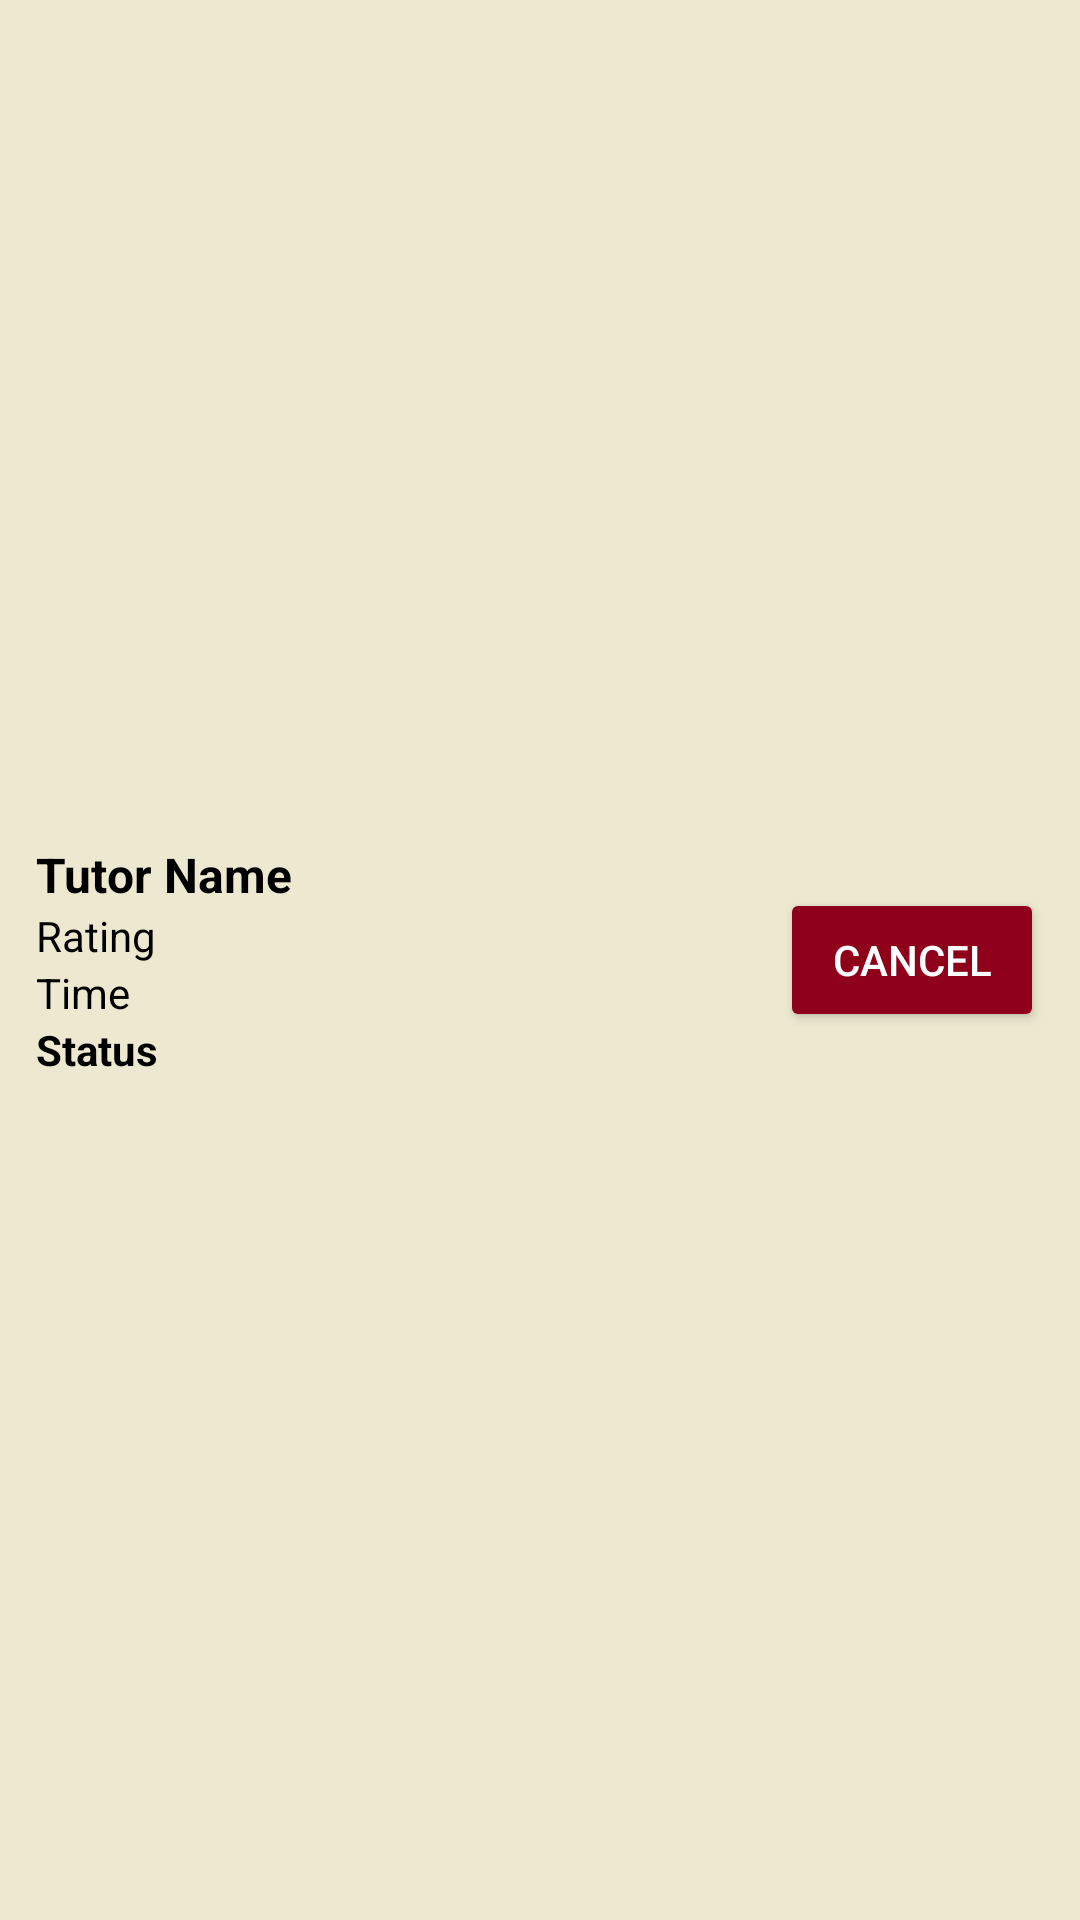

Reconstruct the res/layout file that produces this screen, plus the resources it refers to.
<!-- AndroidManifest.xml: application theme Theme.Group_33_Project -->
<!-- res/layout/student_upcomingsession_layout.xml -->
<?xml version="1.0" encoding="utf-8"?>
<LinearLayout xmlns:android="http://schemas.android.com/apk/res/android"
    android:id="@+id/itemLayout"
    android:layout_width="match_parent"
    android:layout_height="wrap_content"
    android:orientation="horizontal"
    android:padding="12dp"
    android:background="@color/bkg"
    android:gravity="center_vertical">

    
    <LinearLayout
        android:layout_width="0dp"
        android:layout_height="wrap_content"
        android:layout_weight="1"
        android:orientation="vertical">

        <TextView
            android:id="@+id/tvTutor"
            android:layout_width="wrap_content"
            android:layout_height="wrap_content"
            android:text="Tutor Name"
            android:textSize="16sp"
            android:textColor="#000000"
            android:textStyle="bold" />

        <TextView
            android:id="@+id/tvRating"
            android:layout_width="wrap_content"
            android:layout_height="wrap_content"
            android:text="Rating"
            android:textSize="14sp"
            android:textColor="#000000" />

        <TextView
            android:id="@+id/tvTime"
            android:layout_width="wrap_content"
            android:layout_height="wrap_content"
            android:text="Time"
            android:textSize="14sp"
            android:textColor="#000000" />

        <TextView
            android:id="@+id/tvStatus"
            android:layout_width="wrap_content"
            android:layout_height="wrap_content"
            android:text="Status"
            android:textSize="14sp"
            android:textColor="#000000"
            android:textStyle="bold"/>

    </LinearLayout>

    
    <LinearLayout
        android:layout_width="wrap_content"
        android:layout_height="wrap_content"
        android:orientation="horizontal"
        android:gravity="center_vertical"
        android:layout_marginStart="8dp">

        <Button
            android:id="@+id/bCancel"
            android:layout_width="wrap_content"
            android:layout_height="wrap_content"
            android:backgroundTint="@color/gg"
            android:text="CANCEL"
            android:textColor="#FFFFFF" />

    </LinearLayout>

</LinearLayout>
<!-- resources referenced by this layout -->
<resources>
  <color name="bkg">#EDE8D0</color>
  <color name="gg">#8F001A</color>
  <style name="Theme.Group_33_Project" parent="Base.Theme.Group_33_Project" />
  <style name="Base.Theme.Group_33_Project" parent="Theme.Material3.DayNight.NoActionBar">
          
          
      </style>
</resources>
